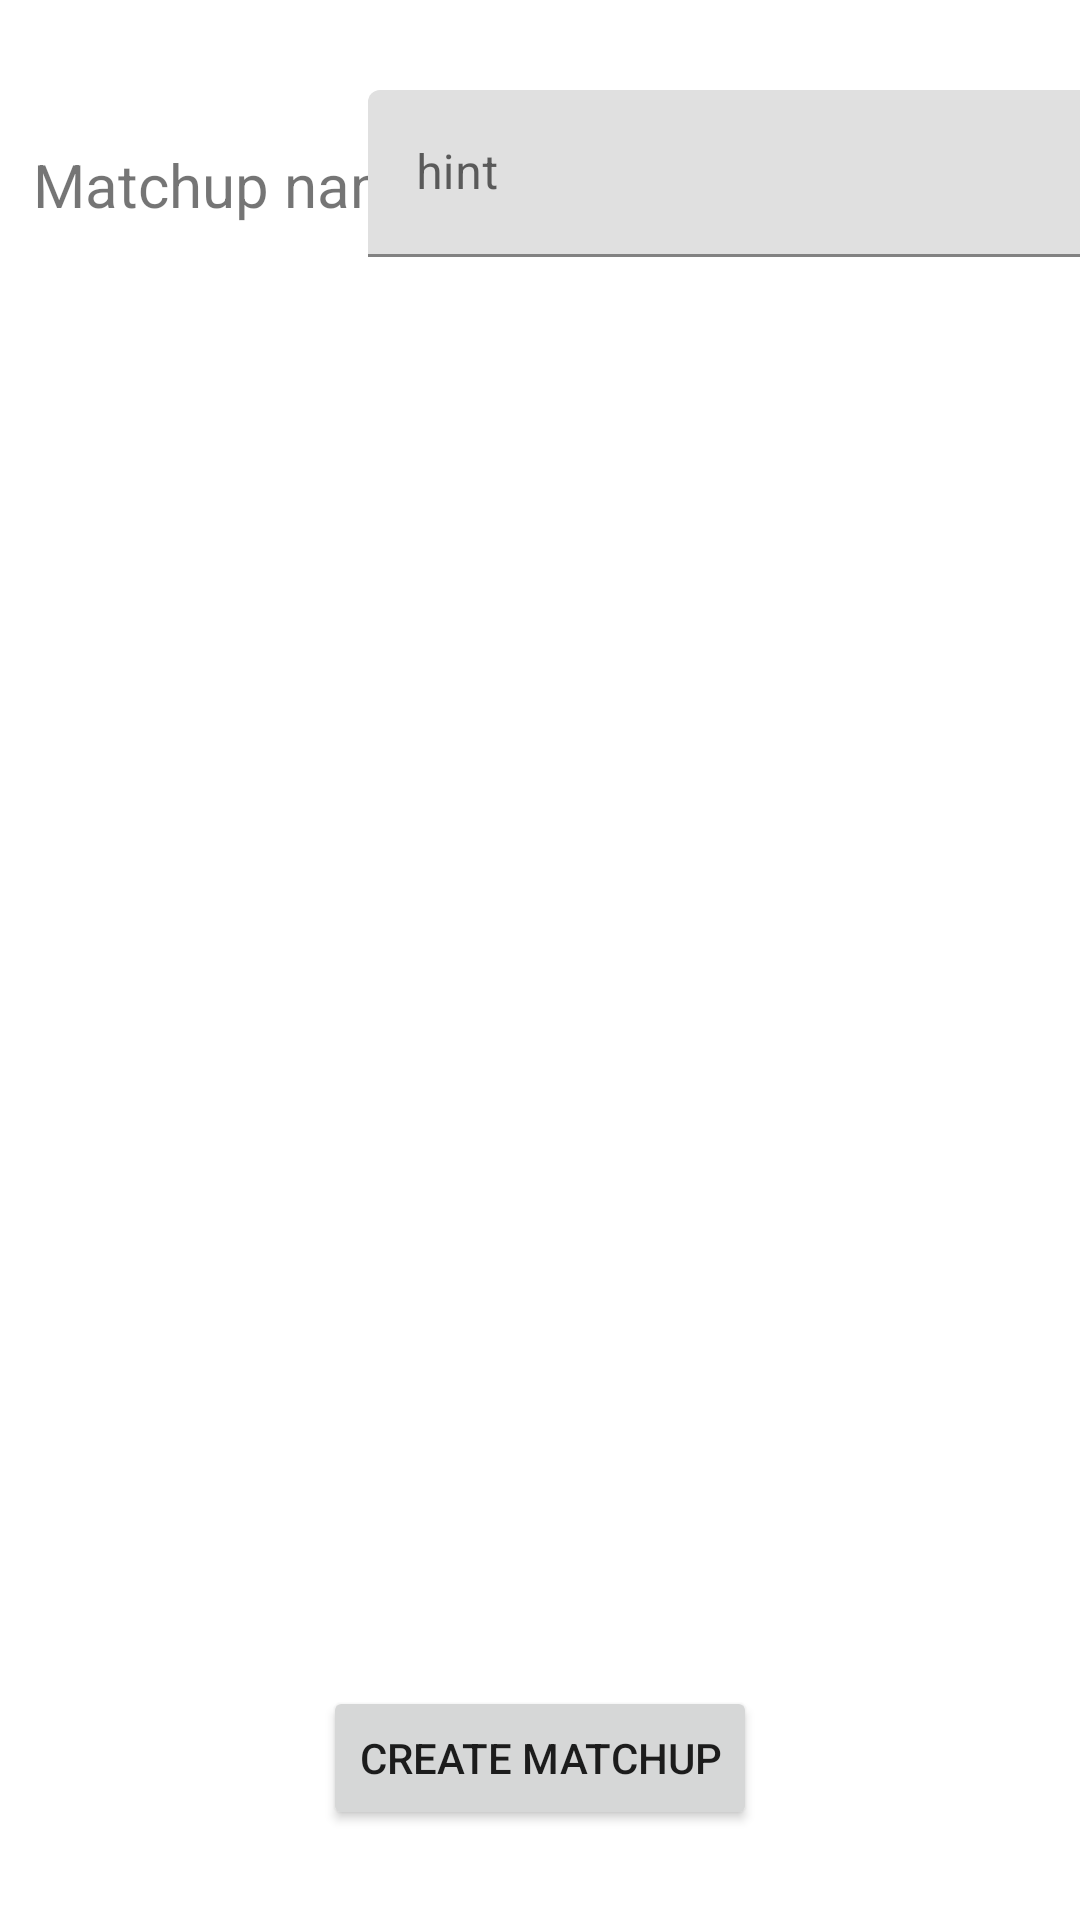

Reconstruct the res/layout file that produces this screen, plus the resources it refers to.
<!-- AndroidManifest.xml: application theme Theme.Warhammer40kDiceCalculator -->
<!-- res/layout/activity_create_matchup.xml -->
<?xml version="1.0" encoding="utf-8"?>
<androidx.constraintlayout.widget.ConstraintLayout xmlns:android="http://schemas.android.com/apk/res/android"
    xmlns:app="http://schemas.android.com/apk/res-auto"
    xmlns:tools="http://schemas.android.com/tools"
    android:layout_width="match_parent"
    android:layout_height="match_parent"
    tools:context=".ActivityCreateMatchup">

    <TextView
        android:id="@+id/textView5"
        android:layout_width="wrap_content"
        android:layout_height="wrap_content"
        android:layout_marginTop="48dp"
        android:text="Matchup name:"
        android:textSize="20sp"
        app:layout_constraintEnd_toEndOf="parent"
        app:layout_constraintHorizontal_bias="0.05"
        app:layout_constraintStart_toStartOf="parent"
        app:layout_constraintTop_toTopOf="parent" />

    <com.google.android.material.textfield.TextInputLayout
        android:id="@+id/textInputLayout"
        android:layout_width="245dp"
        android:layout_height="wrap_content"
        android:layout_marginTop="30dp"
        app:layout_constraintEnd_toEndOf="parent"
        app:layout_constraintHorizontal_bias="0.79"
        app:layout_constraintStart_toEndOf="@+id/textView5"
        app:layout_constraintTop_toTopOf="parent">

        <com.google.android.material.textfield.TextInputEditText
            android:id="@+id/InputFieldName"
            android:layout_width="match_parent"
            android:layout_height="wrap_content"
            android:hint="hint" />
    </com.google.android.material.textfield.TextInputLayout>

    <ScrollView
        android:id="@+id/scrollView3"
        android:layout_width="match_parent"
        android:layout_height="wrap_content"
        android:layout_marginTop="120dp"
        android:layout_marginBottom="100dp"
        app:layout_constraintBottom_toTopOf="@+id/CreateMatchupButtonYo"
        app:layout_constraintEnd_toEndOf="parent"
        app:layout_constraintHorizontal_bias="0.0"
        app:layout_constraintStart_toStartOf="parent"
        app:layout_constraintTop_toBottomOf="@+id/textInputLayout"
        app:layout_constraintVertical_bias="1.0">

        <LinearLayout
            android:id="@+id/LinearLayoutArmies"
            android:layout_width="match_parent"
            android:layout_height="wrap_content"
            android:orientation="vertical" />
    </ScrollView>

    <Button
        android:id="@+id/CreateMatchupButtonYo"
        android:layout_width="wrap_content"
        android:layout_height="wrap_content"
        android:layout_marginBottom="30dp"
        android:text="Create Matchup"
        app:layout_constraintBottom_toBottomOf="parent"
        app:layout_constraintEnd_toEndOf="parent"
        app:layout_constraintStart_toStartOf="parent" />
</androidx.constraintlayout.widget.ConstraintLayout>
<!-- resources referenced by this layout -->
<resources>
  <style name="Theme.Warhammer40kDiceCalculator" parent="Theme.MaterialComponents.DayNight.DarkActionBar">
          
          <item name="colorPrimary">@color/purple_500</item>
          <item name="colorPrimaryVariant">@color/purple_700</item>
          <item name="colorOnPrimary">@color/white</item>
          
          <item name="colorSecondary">@color/teal_200</item>
          <item name="colorSecondaryVariant">@color/teal_700</item>
          <item name="colorOnSecondary">@color/black</item>
          
          <item name="android:statusBarColor" tools:targetApi="l">?attr/colorPrimaryVariant</item>
          
      </style>
  <!-- not gathered from this repository: default colours our renderer supplied (Android Studio template values) -->
  <color name="purple_500">#FF6200EE</color>
  <color name="purple_700">#FF3700B3</color>
  <color name="teal_200">#FF03DAC5</color>
  <color name="teal_700">#FF018786</color>
  <color name="black">#FF000000</color>
  <color name="white">#FFFFFFFF</color>
</resources>
